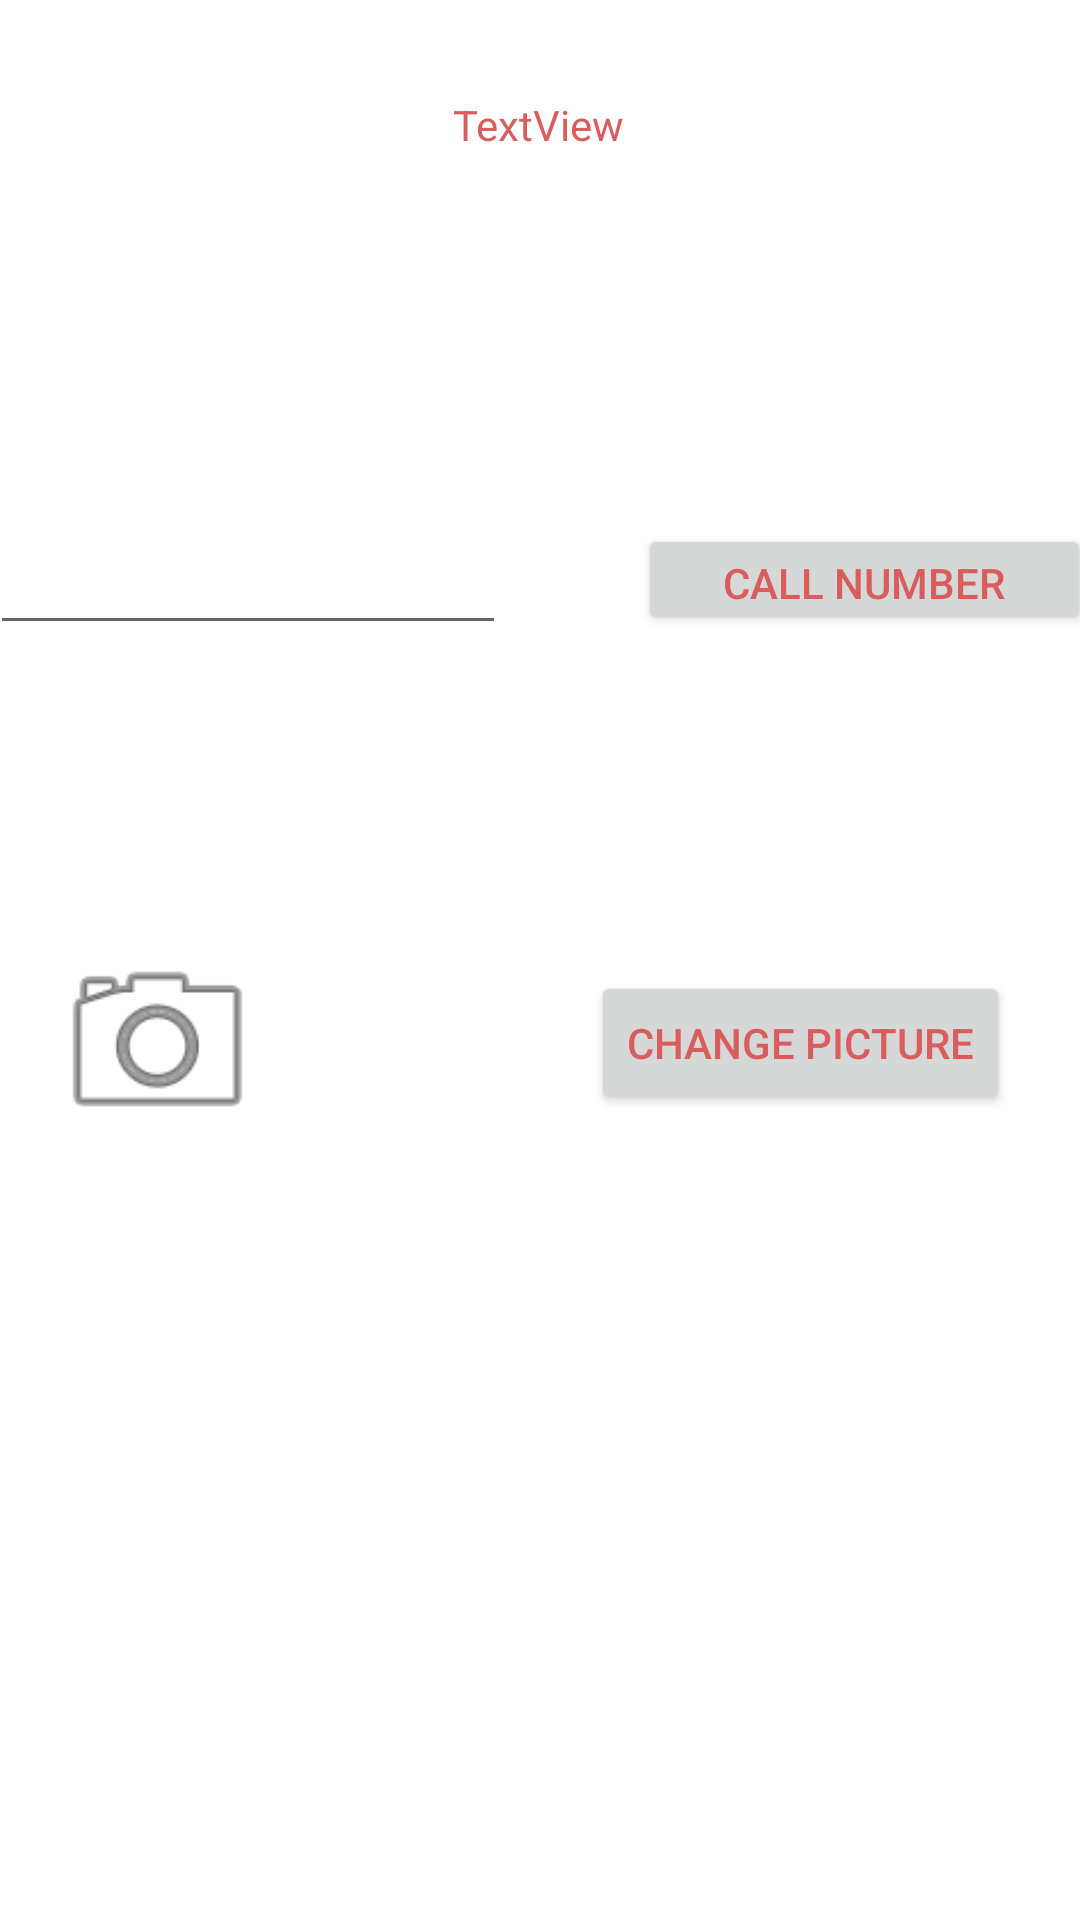

Layout XML and referenced resources for this Android screen:
<!-- AndroidManifest.xml: application theme Theme.NingsAndroidLabs -->
<!-- res/layout/activity_second.xml -->
<?xml version="1.0" encoding="utf-8"?>
<androidx.constraintlayout.widget.ConstraintLayout xmlns:android="http://schemas.android.com/apk/res/android"
    xmlns:app="http://schemas.android.com/apk/res-auto"
    xmlns:tools="http://schemas.android.com/tools"
    android:layout_width="match_parent"
    android:layout_height="match_parent"
    tools:context=".SecondActivity">

    <TextView
        android:id="@+id/textView3"
        android:layout_width="wrap_content"
        android:layout_height="wrap_content"
        android:layout_marginTop="32dp"
        android:text="TextView"
        app:layout_constraintEnd_toEndOf="parent"
        app:layout_constraintHorizontal_bias="0.498"
        app:layout_constraintStart_toStartOf="parent"
        app:layout_constraintTop_toTopOf="parent" />

    <Button
        android:id="@+id/button2"
        android:layout_width="151dp"
        android:layout_height="37dp"
        android:layout_marginStart="44dp"
        android:text="Call number"
        app:layout_constraintBottom_toBottomOf="@+id/editTextPhone"
        app:layout_constraintEnd_toEndOf="parent"
        app:layout_constraintHorizontal_bias="0.5"
        app:layout_constraintStart_toEndOf="@+id/editTextPhone"
        app:layout_constraintTop_toTopOf="@+id/editTextPhone" />

    <EditText
        android:id="@+id/editTextPhone"
        android:layout_width="172dp"
        android:layout_height="44dp"
        android:layout_marginTop="120dp"
        android:ems="10"
        android:inputType="phone"
        app:layout_constraintEnd_toStartOf="@+id/button2"
        app:layout_constraintHorizontal_bias="0.5"
        app:layout_constraintStart_toStartOf="parent"
        app:layout_constraintTop_toBottomOf="@+id/textView3" />

    <ImageView
        android:id="@+id/imageView"
        android:layout_width="105dp"
        android:layout_height="73dp"
        android:layout_marginTop="96dp"
        app:layout_constraintTop_toBottomOf="@+id/editTextPhone"
        app:srcCompat="@android:drawable/ic_menu_camera"
        tools:layout_editor_absoluteX="47dp" />

    <Button
        android:id="@+id/button3"
        android:layout_width="wrap_content"
        android:layout_height="wrap_content"
        android:layout_marginStart="92dp"
        android:text="Change picture"
        app:layout_constraintBottom_toBottomOf="@+id/imageView"
        app:layout_constraintStart_toEndOf="@+id/imageView"
        app:layout_constraintTop_toTopOf="@+id/imageView" />
</androidx.constraintlayout.widget.ConstraintLayout>
<!-- resources referenced by this layout -->
<resources>
  <style name="Theme.NingsAndroidLabs" parent="Theme.MaterialComponents.DayNight.DarkActionBar">
          
          <item name="colorPrimary">@color/my_primary</item>
  
          
          <item name="colorSecondary">@color/my_secondary</item>
  
          
          <item name="android:statusBarColor">@color/my_statusbar</item>
          <item name="android:textColor">@color/my_text</item>
          
  
          <item name="windowActionBar">false</item>
          <item name="windowNoTitle">true</item>
      </style>
  <color name="my_primary">#D5DA965F</color>
  <color name="my_secondary">#CC91EA17</color>
  <color name="my_statusbar">#AB8920ED</color>
  <color name="my_text">#DA5D5D</color>
</resources>
